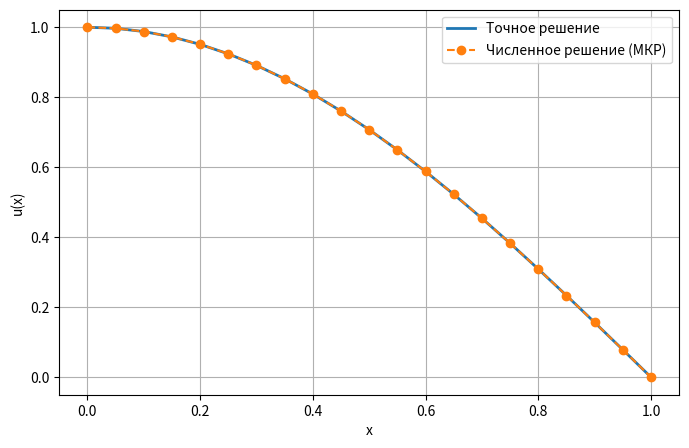

Python code for this plot:
import numpy as np
import matplotlib.pyplot as plt

# Число разбиений
N = 20

# Шаг сетки
h = 1.0 / N

# Узлы сетки x_0, x_1, ..., x_N
x = np.linspace(0, 1, N + 1)


def f(x):
    """
    Правая часть дифференциального уравнения:
    f(x) = (pi^2 / 4 + x^2) * cos(pi*x/2)
    """
    return (np.pi**2 / 4 + x**2) * np.cos(np.pi * x / 2)


def u_exact(x):
    """
    Точное решение задачи:
    u(x) = cos(pi*x/2)
    """
    return np.cos(np.pi * x / 2)


# Размер системы (число неизвестных)
M = N - 1

# Матрица системы
A = np.zeros((M, M))

# Вектор правой части
b = np.zeros(M)

for i in range(M):
    xi = x[i + 1]  # соответствующий узел x_{i+1}

    # Главная диагональ
    A[i, i] = 2 + h**2 * xi**2

    # Нижняя диагональ
    if i > 0:
        A[i, i - 1] = -1

    # Верхняя диагональ
    if i < M - 1:
        A[i, i + 1] = -1

    # Правая часть
    b[i] = h**2 * f(xi)


# Учитываем u(0) = 1
b[0] += 1

# u(1) = 0, поэтому для последнего уравнения ничего добавлять не нужно

# Решаем линейную систему
u_inner = np.linalg.solve(A, b)


# Полный массив решения с учётом границ
u_num = np.zeros(N + 1)

u_num[0] = 1.0          # u(0)
u_num[1:N] = u_inner   # внутренние узлы
u_num[N] = 0.0          # u(1)


# Точное решение в узлах сетки
u_ex = u_exact(x)

# Максимальная ошибка
error = np.max(np.abs(u_num - u_ex))

print(f"Максимальная ошибка: {error:.6e}")


plt.figure(figsize=(8, 5))

plt.plot(x, u_ex, label="Точное решение", linewidth=2)
plt.plot(x, u_num, "o--", label="Численное решение (МКР)")

plt.xlabel("x")
plt.ylabel("u(x)")
plt.legend()
plt.grid(True)

plt.show()


